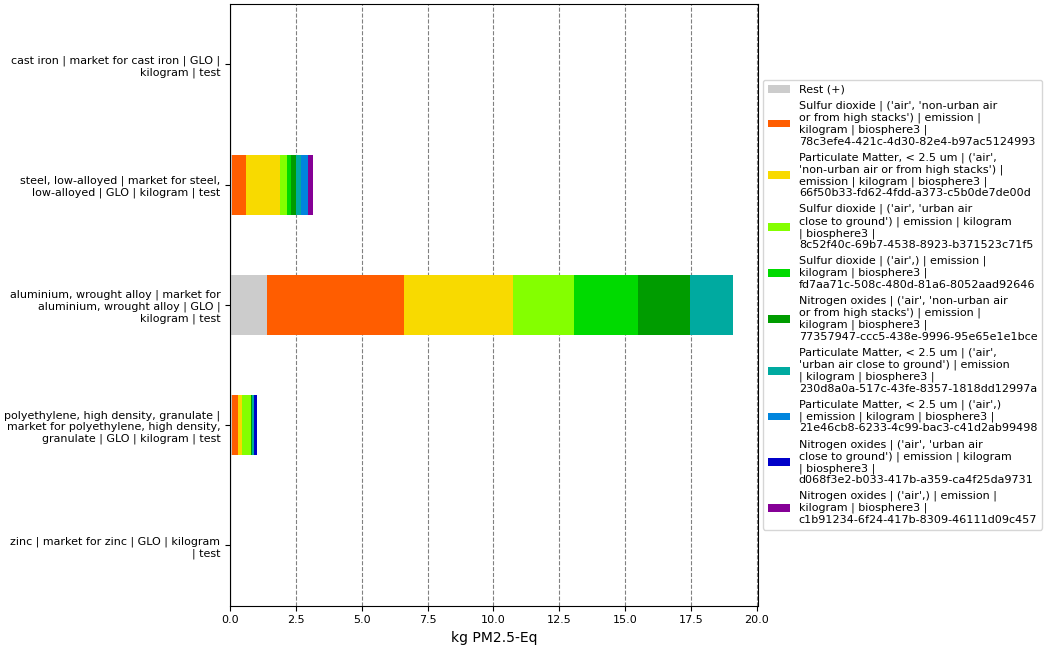

Values plotted in this chart, from the file beside it:
, index, name, categories, type, unit, database, code, cast iron | market for cast iron | GLO |…, steel, low-alloyed | market for steel, l…, aluminium, wrought alloy | market for al…, polyethylene, high density, granulate | …, zinc | market for zinc | GLO | kilogram …
0, Score, , , , , , , 0.01448, 3.162, 19.08, 1.033, 0.009572
1, Rest (+), , , , , , , 0.000754, 0.0674, 1.419, 0.06288, 0.0009395
3, Sulfur dioxide | ('air', 'non-urban air …, Sulfur dioxide, ('air', 'non-urban air or from high stac…, emission, kg PM2.5-Eq, biosphere3, 78c3efe4-421c-4d30-82e4-b97ac5124993, 0.002658, 0.5408, 5.201, 0.2247, 0.003076
4, Particulate Matter, < 2.5 um | ('air', '…, Particulate Matter, < 2.5 um, ('air', 'non-urban air or from high stac…, emission, kg PM2.5-Eq, biosphere3, 66f50b33-fd62-4fdd-a373-c5b0de7de00d, 0.005686, 1.29, 4.122, 0.1742, 0.001426
5, Sulfur dioxide | ('air', 'urban air clos…, Sulfur dioxide, ('air', 'urban air close to ground'), emission, kg PM2.5-Eq, biosphere3, 8c52f40c-69b7-4538-8923-b371523c71f5, , 0.2581, 2.322, 0.3216, 
6, Sulfur dioxide | ('air',) | emission | k…, Sulfur dioxide, ('air',), emission, kg PM2.5-Eq, biosphere3, fd7aa71c-508c-480d-81a6-8052aad92646, 0.0009022, 0.168, 2.409, , 0.001623
7, Nitrogen oxides | ('air', 'non-urban air…, Nitrogen oxides, ('air', 'non-urban air or from high stac…, emission, kg PM2.5-Eq, biosphere3, 77357947-ccc5-438e-9996-95e65e1e1bce, 0.0009607, 0.1797, 1.99, 0.0623, 0.0007193
8, Particulate Matter, < 2.5 um | ('air', '…, Particulate Matter, < 2.5 um, ('air', 'urban air close to ground'), emission, kg PM2.5-Eq, biosphere3, 230d8a0a-517c-43fe-8357-1818dd12997a, 0.0009046, 0.2002, 1.613, 0.07312, 
9, Particulate Matter, < 2.5 um | ('air',) …, Particulate Matter, < 2.5 um, ('air',), emission, kg PM2.5-Eq, biosphere3, 21e46cb8-6233-4c99-bac3-c41d2ab99498, 0.001629, 0.2641, , , 
10, Nitrogen oxides | ('air', 'urban air clo…, Nitrogen oxides, ('air', 'urban air close to ground'), emission, kg PM2.5-Eq, biosphere3, d068f3e2-b033-417b-a359-ca4f25da9731, , , , 0.1141, 
11, Nitrogen oxides | ('air',) | emission | …, Nitrogen oxides, ('air',), emission, kg PM2.5-Eq, biosphere3, c1b91234-6f24-417b-8309-46111d09c457, 0.0009884, 0.193, , , 0.001787
